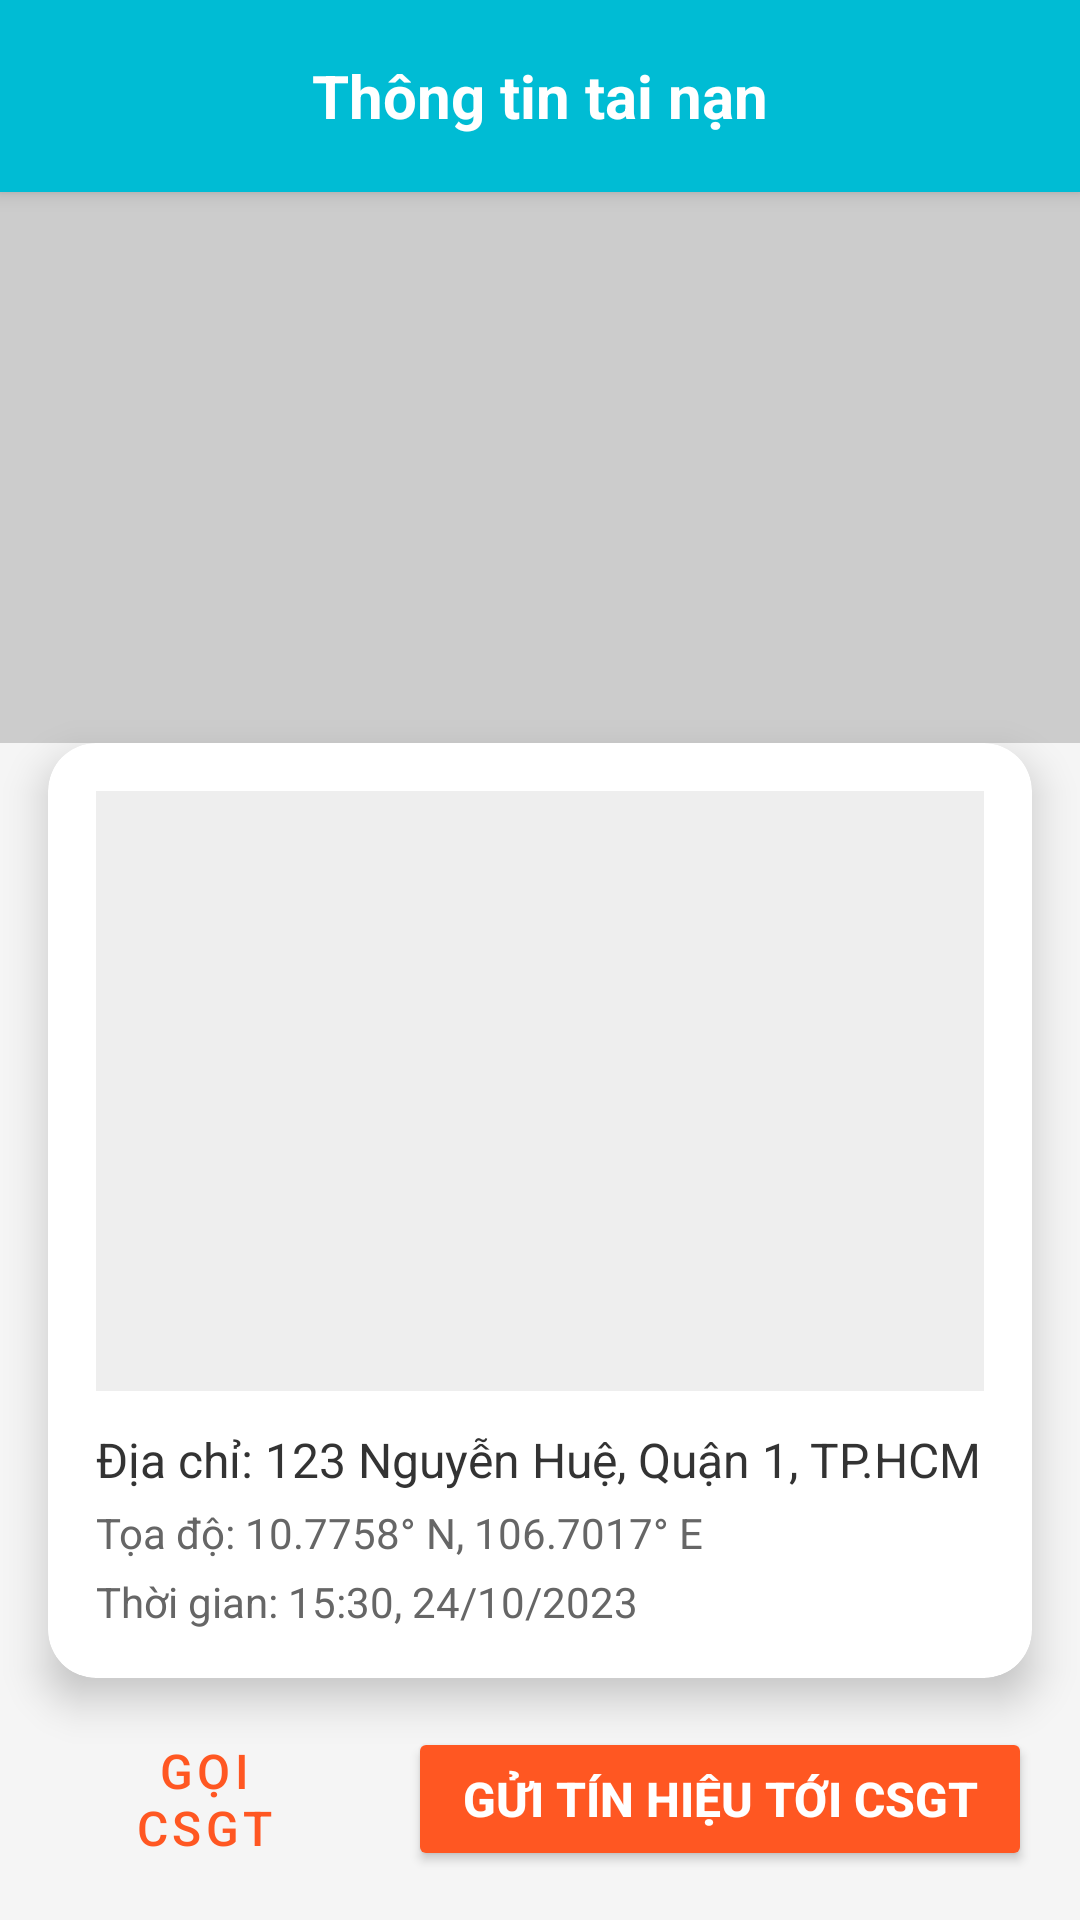

Layout XML and referenced resources for this Android screen:
<!-- AndroidManifest.xml: application theme Theme.DoAnMonHocLTM -->
<!-- res/layout/activity_user_accident.xml -->
<?xml version="1.0" encoding="utf-8"?>
<androidx.constraintlayout.widget.ConstraintLayout xmlns:android="http://schemas.android.com/apk/res/android"
    xmlns:app="http://schemas.android.com/apk/res-auto"
    xmlns:tools="http://schemas.android.com/tools"
    android:layout_width="match_parent"
    android:layout_height="match_parent"
    android:background="#F5F5F5"
    tools:context=".PoliceAccidentActivity">

    <TextView
        android:id="@+id/accidentUserHeader"
        android:layout_width="0dp"
        android:layout_height="?attr/actionBarSize"
        android:background="#00BCD4"
        android:elevation="4dp"
        android:gravity="center"
        android:text="Thông tin tai nạn"
        android:textColor="#FFFFFF"
        android:textSize="20sp"
        android:textStyle="bold"
        app:layout_constraintEnd_toEndOf="parent"
        app:layout_constraintStart_toStartOf="parent"
        app:layout_constraintTop_toTopOf="parent" />

    <View
        android:id="@+id/accidentUserMapView"
        android:layout_width="0dp"
        android:layout_height="0dp"
        android:background="#CCCCCC"
        app:layout_constraintBottom_toTopOf="@id/cardInfo"
        app:layout_constraintEnd_toEndOf="parent"
        app:layout_constraintStart_toStartOf="parent"
        app:layout_constraintTop_toBottomOf="@id/accidentUserHeader" />

    <androidx.cardview.widget.CardView
        android:id="@+id/cardInfo"
        android:layout_width="0dp"
        android:layout_height="wrap_content"
        android:layout_marginStart="16dp"
        android:layout_marginEnd="16dp"
        android:layout_marginBottom="16dp"
        app:cardCornerRadius="16dp"
        app:cardElevation="8dp"
        app:layout_constraintBottom_toTopOf="@id/linearLayoutActions"
        app:layout_constraintEnd_toEndOf="parent"
        app:layout_constraintStart_toStartOf="parent">

        <LinearLayout
            android:layout_width="match_parent"
            android:layout_height="wrap_content"
            android:orientation="vertical"
            android:padding="16dp">

            <ImageView
                android:id="@+id/accidentImage"
                android:layout_width="match_parent"
                android:layout_height="200dp"
                android:scaleType="centerCrop"
                android:src="@drawable/ic_account"
                android:background="#EEEEEE"
                android:contentDescription="Hình ảnh tai nạn" />

            <TextView
                android:id="@+id/textViewLocation"
                android:layout_width="wrap_content"
                android:layout_height="wrap_content"
                android:layout_marginTop="12dp"
                android:text="Địa chỉ: 123 Nguyễn Huệ, Quận 1, TP.HCM"
                android:textSize="16sp"
                android:textColor="#333333" />

            <TextView
                android:id="@+id/textViewCoordinates"
                android:layout_width="wrap_content"
                android:layout_height="wrap_content"
                android:layout_marginTop="4dp"
                android:text="Tọa độ: 10.7758° N, 106.7017° E"
                android:textSize="14sp"
                android:textColor="#666666" />

            <TextView
                android:id="@+id/textViewTime"
                android:layout_width="wrap_content"
                android:layout_height="wrap_content"
                android:layout_marginTop="4dp"
                android:text="Thời gian: 15:30, 24/10/2023"
                android:textSize="14sp"
                android:textColor="#666666" />

        </LinearLayout>

    </androidx.cardview.widget.CardView>

    <LinearLayout
        android:id="@+id/linearLayoutActions"
        android:layout_width="0dp"
        android:layout_height="wrap_content"
        android:layout_marginStart="16dp"
        android:layout_marginEnd="16dp"
        android:layout_marginBottom="16dp"
        android:orientation="horizontal"
        android:gravity="center_vertical"
        app:layout_constraintBottom_toBottomOf="parent"
        app:layout_constraintEnd_toEndOf="parent"
        app:layout_constraintStart_toStartOf="parent">

        <Button
            android:id="@+id/btnCallCSGT"
            style="@style/Widget.MaterialComponents.Button.OutlinedButton"
            android:layout_width="0dp"
            android:layout_height="wrap_content"
            android:layout_weight="1"
            android:layout_marginEnd="8dp"
            android:text="Gọi CSGT"
            android:textColor="#FF5722"
            android:textSize="16sp"
            app:cornerRadius="8dp"
            app:strokeColor="#FF5722" />

        <Button
            android:id="@+id/btnSendSignalCSGT"
            android:layout_width="0dp"
            android:layout_height="wrap_content"
            android:layout_weight="2"
            android:layout_marginStart="8dp"
            android:text="Gửi tín hiệu tới CSGT"
            android:textColor="#FFFFFF"
            android:textSize="16sp"
            android:textStyle="bold"
            android:backgroundTint="#FF5722"
            app:cornerRadius="8dp" />
    </LinearLayout>

</androidx.constraintlayout.widget.ConstraintLayout>
<!-- resources referenced by this layout -->
<resources>
  <style name="Theme.DoAnMonHocLTM" parent="Base.Theme.DoAnMonHocLTM" />
  <style name="Base.Theme.DoAnMonHocLTM" parent="Theme.Material3.DayNight.NoActionBar">
          
          
      </style>
</resources>
